5-way image classification set "raw" from GitHub (NewbEkansh/agri-genomic-insurance); label vocabulary: bacterial blight, blast, healthy, bacterial leaf blight, leaf blast.

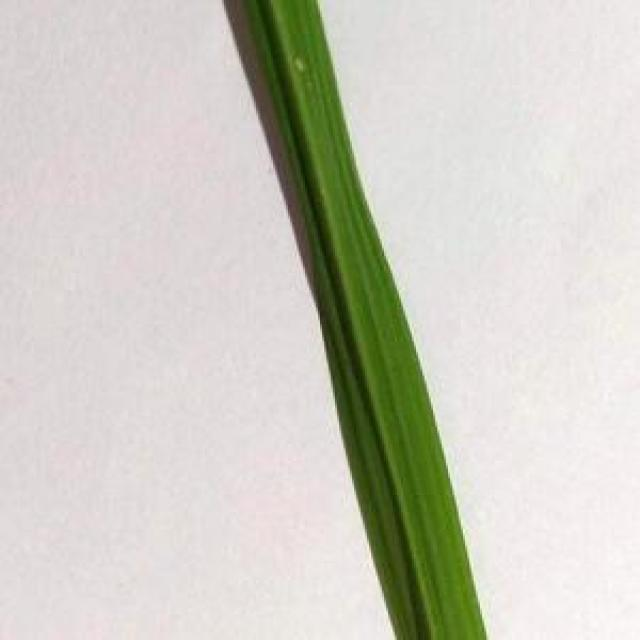
Label: healthy

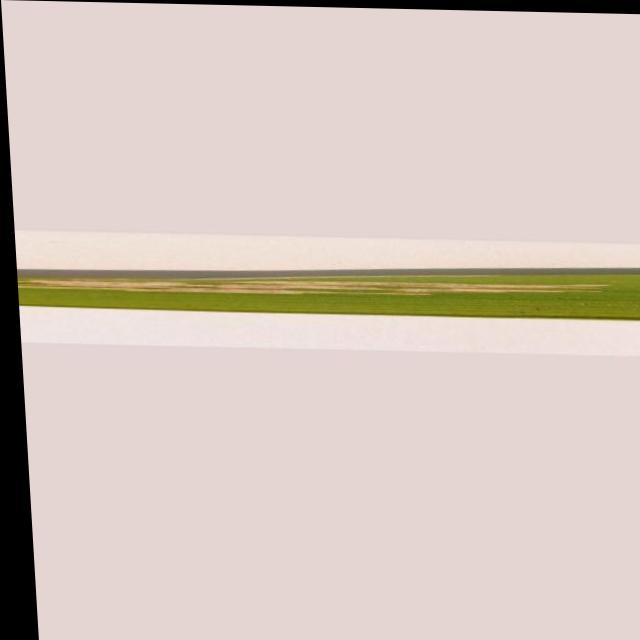
Label: bacterial leaf blight

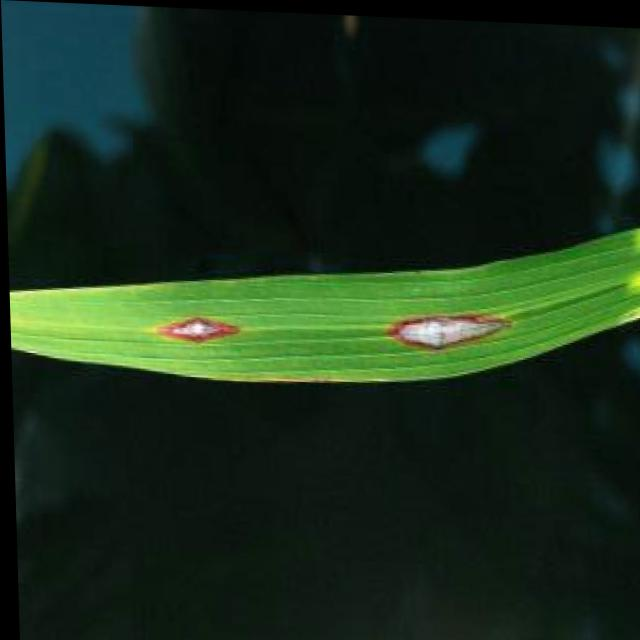
Label: blast

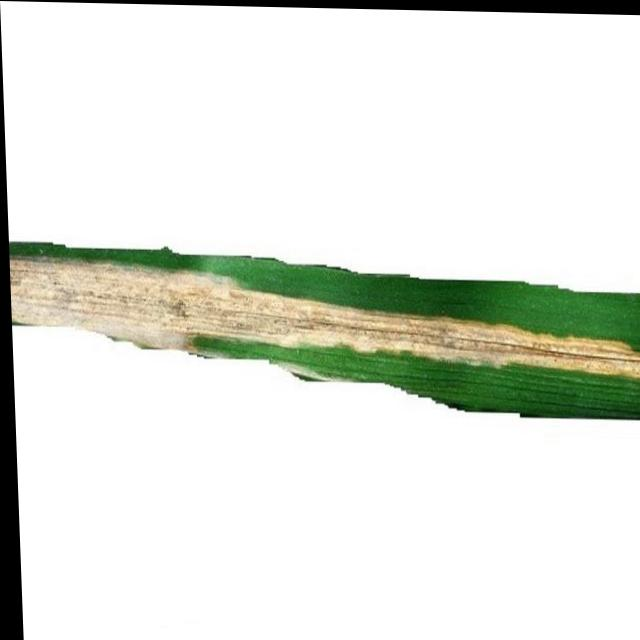
Label: bacterial leaf blight

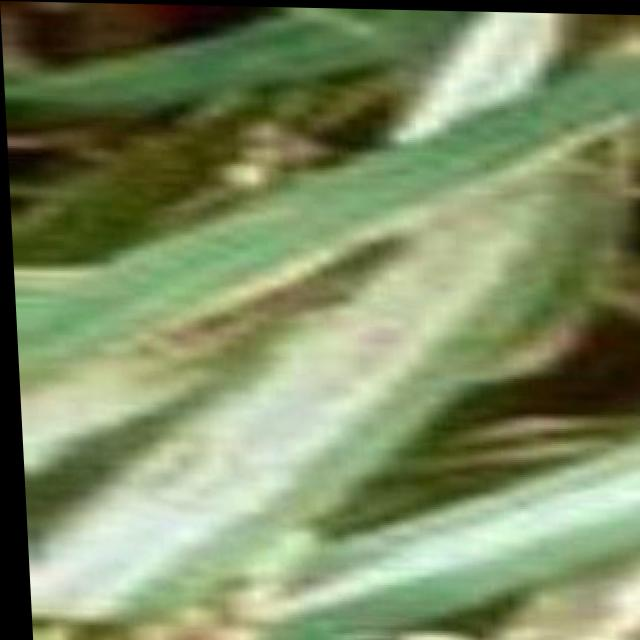
Label: bacterial blight

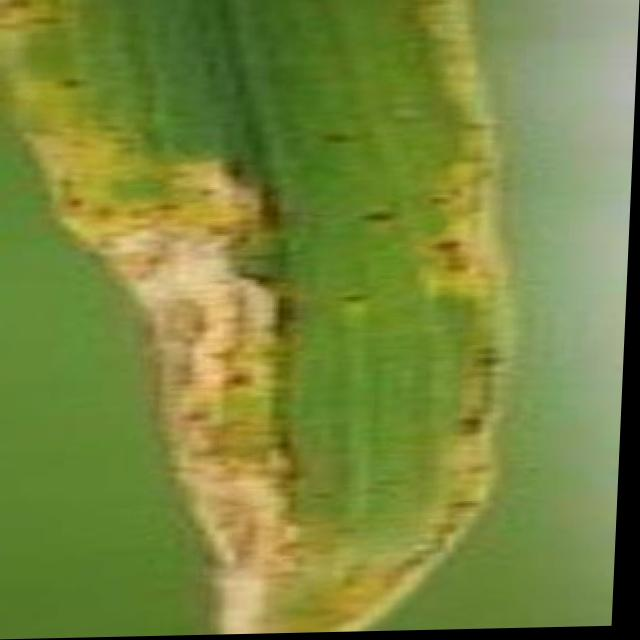
Label: bacterial blight
